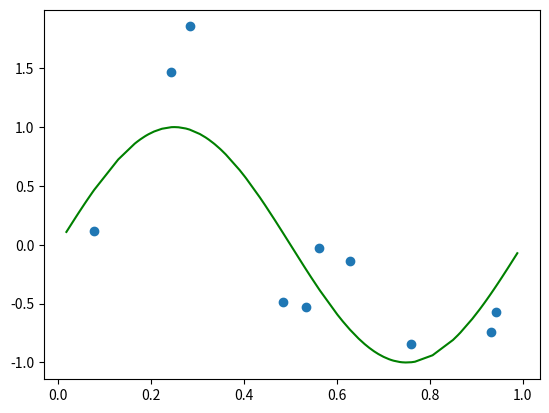
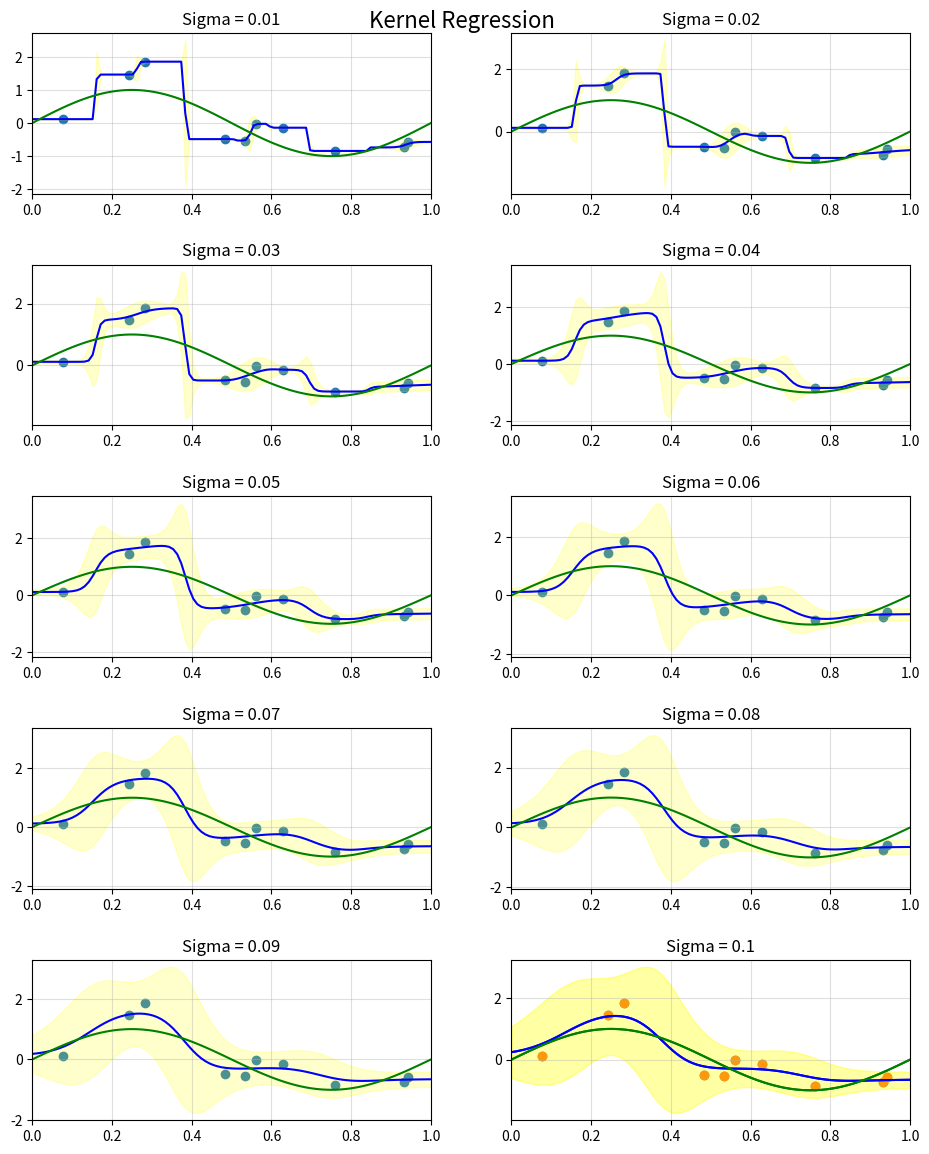

These figures' Python source, in order:
import numpy as np
import matplotlib.pyplot as plt
import numpy.random as rand
from scipy.stats import norm
from random import sample





def E_and_V(x,X,t,sigma):
    pdf_vals = norm.pdf(x - X.reshape(10,1), loc = 0, scale = sigma).T
    pdf_vals = pdf_vals/(pdf_vals.sum(axis = 1,keepdims=True))

    Expectation = (pdf_vals * t.reshape(1,10)).sum(axis = 1)
    Cond_Var = np.sqrt(sigma **2 +  (pdf_vals * t.reshape(1,10) **2).sum(axis = 1) - Expectation **2)
    return Expectation, Cond_Var





x = np.random.uniform(0, 1, 100)
x = np.array(sorted(x))
x_train = np.array(sorted(sample(list(x), 10)))
y_train = np.sin(2 * np.pi * x_train) + rand.randn(10) * 0.5
target = np.sin(2 * np.pi * x)

plt.plot(x,target,color='green')
plt.scatter(x_train,y_train) 
plt.show()





x_test = np.linspace(0,1,100) 
sigmas = [0.01, 0.02, 0.03, 0.04, 0.05, 0.06, 0.07, 0.08 , 0.09, 0.1]

fig, axes = plt.subplots(5,2, figsize=(10,12))
fig.tight_layout(pad=3)
for sigma, axis in zip(sigmas, axes.ravel()):
    E,V = E_and_V(x_test,x_train,y_train,sigma)
    axis.scatter(x_train,y_train)
    axis.plot(x_test,E,color='blue')
    axis.fill_between(x_test,E - 2*V, E + 2*V, alpha = 0.2, color='yellow')
    axis.plot(x_test,np.sin(2*np.pi*x_test), color="green")
    axis.grid(alpha=0.4)
    axis.set_title("Sigma = " f"{sigma}")
    axis.set_xlim(0, 1);
plt.suptitle("Kernel Regression", fontsize = 16)
plt.savefig("1")





E,V = E_and_V(x_test,x_train,y_train,sigma=0.1)
plt.scatter(x_train,y_train)
plt.plot(x_test,E,color='blue')
plt.fill_between(x_test,E - 2*V, E + 2*V, alpha = 0.2, color='yellow')
plt.plot(x_test,np.sin(2*np.pi*x_test), color="green")
plt.savefig("2")